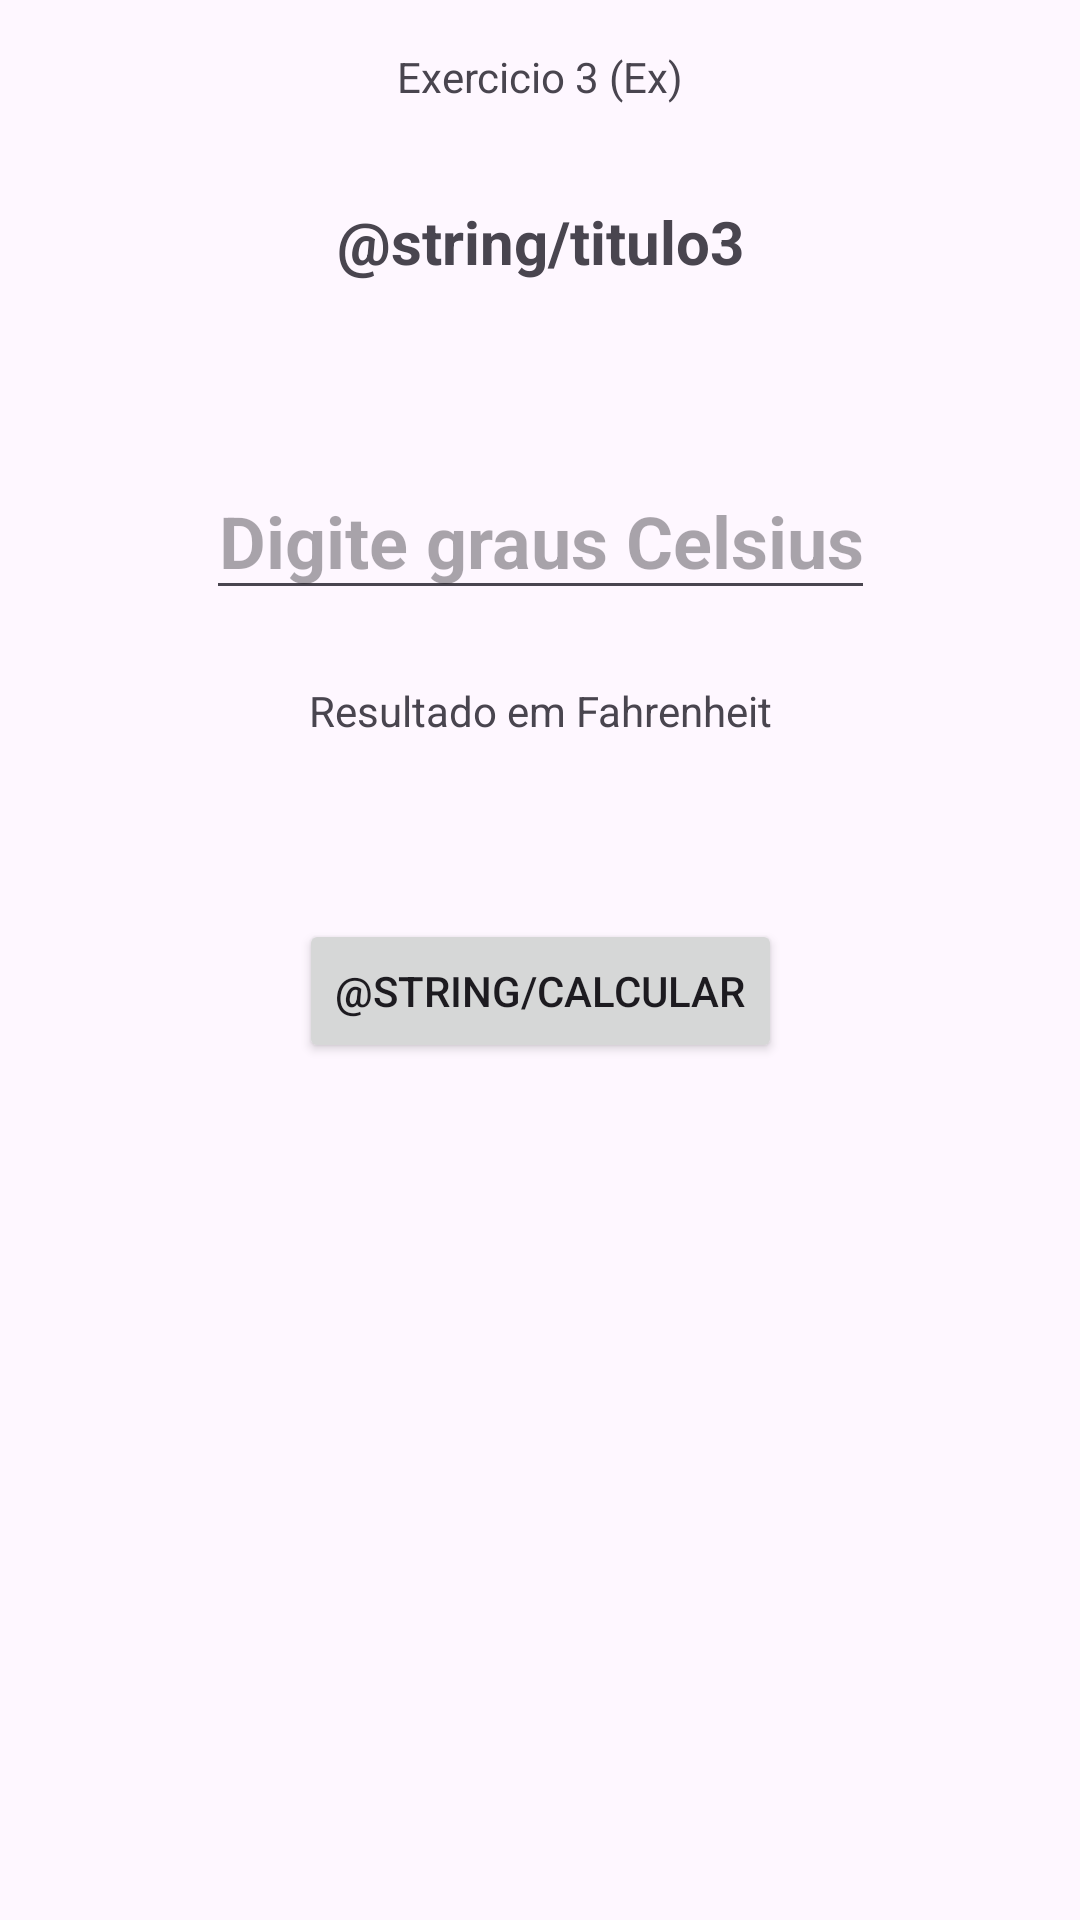

Layout XML and referenced resources for this Android screen:
<!-- AndroidManifest.xml: application theme Theme.ExerciciosDoLucas -->
<!-- res/layout/activity_exercicio3.xml -->
<?xml version="1.0" encoding="utf-8"?>
<androidx.constraintlayout.widget.ConstraintLayout xmlns:android="http://schemas.android.com/apk/res/android"
    xmlns:app="http://schemas.android.com/apk/res-auto"
    xmlns:tools="http://schemas.android.com/tools"
    android:layout_width="match_parent"
    android:layout_height="wrap_content"
    tools:context=".Exercicio3">

    <TextView
        android:id="@+id/textView7"
        android:layout_width="wrap_content"
        android:layout_height="wrap_content"
        android:layout_marginStart="8dp"
        android:layout_marginTop="16dp"
        android:layout_marginEnd="8dp"
        android:text="@string/exc3"
        app:layout_constraintEnd_toEndOf="parent"
        app:layout_constraintStart_toStartOf="parent"
        app:layout_constraintTop_toTopOf="parent" />


    <EditText
        android:id="@+id/editCelsius"
        android:layout_width="wrap_content"
        android:layout_height="wrap_content"
        android:layout_marginStart="8dp"
        android:layout_marginTop="60dp"
        android:layout_marginEnd="8dp"
        android:hint="@string/celsius"
        android:inputType="number"
        android:maxLength="5"
        android:textAlignment="center"
        android:textSize="24sp"
        android:textStyle="bold"
        app:layout_constraintEnd_toEndOf="parent"
        app:layout_constraintStart_toStartOf="parent"
        app:layout_constraintTop_toBottomOf="@+id/textView15" />

    <TextView
        android:id="@+id/textFahrenheit"
        android:layout_width="wrap_content"
        android:layout_height="wrap_content"
        android:layout_marginStart="8dp"
        android:layout_marginTop="24dp"
        android:layout_marginEnd="8dp"
        android:text="@string/fahrenheit"
        app:layout_constraintEnd_toEndOf="parent"
        app:layout_constraintStart_toStartOf="parent"
        app:layout_constraintTop_toBottomOf="@+id/editCelsius" />

    <Button
        android:id="@+id/buttonCalcular"
        android:layout_width="wrap_content"
        android:layout_height="wrap_content"
        android:layout_marginStart="8dp"
        android:layout_marginTop="60dp"
        android:layout_marginEnd="8dp"
        android:text="@string/calcular"
        app:layout_constraintEnd_toEndOf="parent"
        app:layout_constraintStart_toStartOf="parent"
        app:layout_constraintTop_toBottomOf="@+id/textFahrenheit" />

    <TextView
        android:id="@+id/textView15"
        android:layout_width="wrap_content"
        android:layout_height="wrap_content"
        android:layout_marginStart="8dp"
        android:layout_marginTop="32dp"
        android:layout_marginEnd="8dp"
        android:text="@string/titulo3"
        android:textSize="20sp"
        android:textStyle="bold"
        app:layout_constraintEnd_toEndOf="parent"
        app:layout_constraintStart_toStartOf="parent"
        app:layout_constraintTop_toBottomOf="@+id/textView7" />
</androidx.constraintlayout.widget.ConstraintLayout>
<!-- resources referenced by this layout -->
<resources>
  <string name="celsius">Digite graus Celsius</string>
  <string name="exc3">Exercicio 3 (Ex)</string>
  <string name="fahrenheit">Resultado em Fahrenheit</string>
  <style name="Theme.ExerciciosDoLucas" parent="Base.Theme.ExerciciosDoLucas" />
  <style name="Base.Theme.ExerciciosDoLucas" parent="Theme.Material3.DayNight">
          
          
      </style>
</resources>
